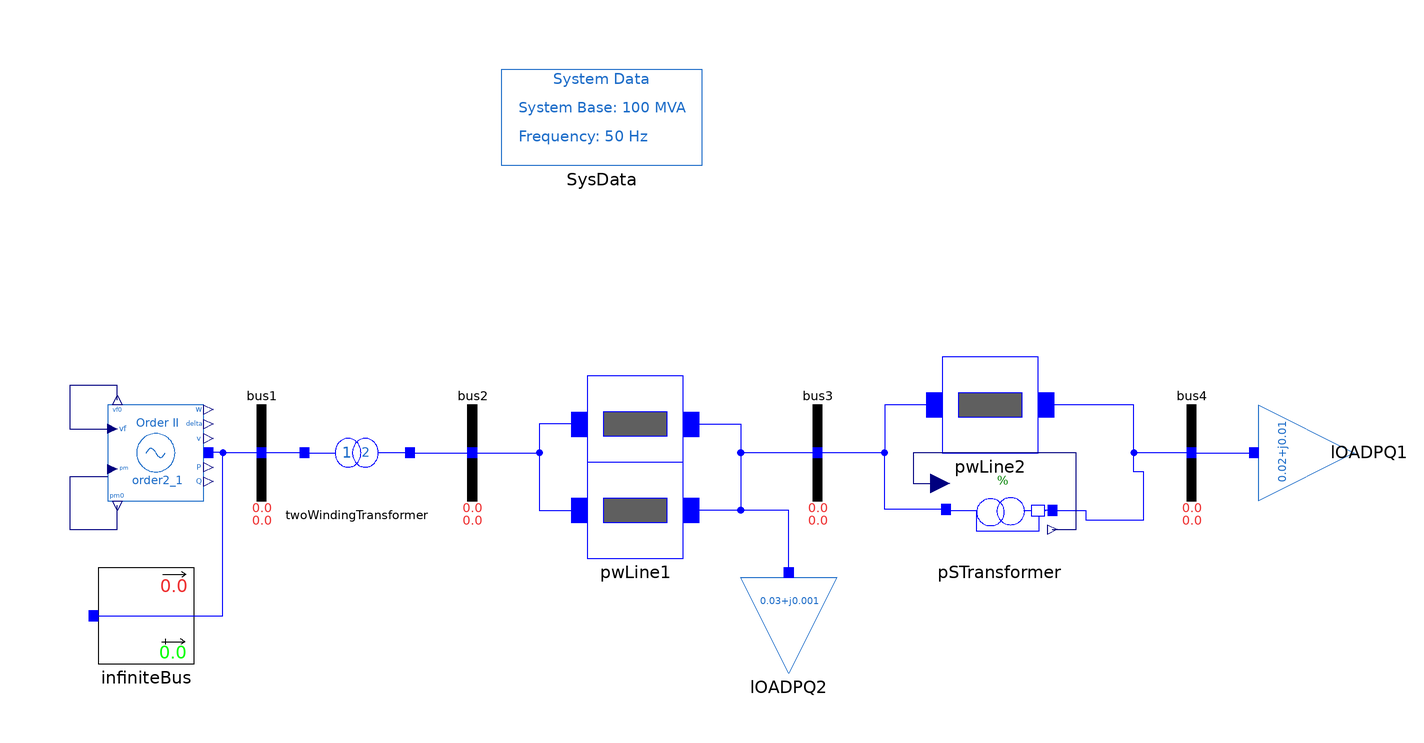

The component connection diagram of the Modelica model below, drawn from its own Placement and Line annotations.

model TWTPST_smib_test
  extends Modelica.Icons.Example;
  iPSL.Electrical.Machines.PSAT.Order2 order2_1(Sn = 100, D = 5, V_0 = 1, angle_0 = 0, Vn = 13800, V_b = 13800, P_0 = 0.050249405357958, Q_0 = 0.010496891745129, ra = 0.001, xd1 = 0.302, M = 10) annotation(
    Placement(transformation(extent = {{-122, -10}, {-102, 10}})));
  iPSL.Electrical.Loads.PSAT.LOADPQ lOADPQ2(Q_0 = 0.001, P_0 = 0.03) annotation(
    Placement(visible = true, transformation(extent = {{10, -46}, {30, -26}}, rotation = 0)));
  iPSL.Electrical.Branches.PSAT.TwoWindingTransformer twoWindingTransformer(Vn = 13800, x = 0.1, r = 0.01, V_b = 13800, kT = 13.8 / 20) annotation(
    Placement(transformation(extent = {{-80, -10}, {-60, 10}})));
  iPSL.Electrical.Buses.InfiniteBus infiniteBus(V_0 = 1, angle_0 = 0) annotation(
    Placement(transformation(extent = {{-124, -44}, {-104, -24}})));
  iPSL.Electrical.Branches.PwLine pwLine(R = 0.01, X = 0.1, G = 0, B = 0.001 / 2) annotation(
    Placement(transformation(extent = {{-22, -4}, {-2, 16}})));
  iPSL.Electrical.Branches.PwLine pwLine1(R = 0.01, X = 0.1, G = 0, B = 0.001) annotation(
    Placement(transformation(extent = {{-22, -22}, {-2, -2}})));
  iPSL.Electrical.Branches.PwLine pwLine2(R = 0.01, X = 0.1, G = 0, B = 0.001 / 2) annotation(
    Placement(transformation(extent = {{52, 0}, {72, 20}})));
  iPSL.Electrical.Branches.PSAT.PhaseShiftingTransformer.PSTransformer pSTransformer annotation(
    Placement(transformation(extent = {{54, -22}, {74, -2}})));
  iPSL.Electrical.Loads.PSAT.LOADPQ_variation lOADPQ1(P_0 = 0.02, Q_0 = 0.01, dP1 = 0.01, dP2 = -0.01, dQ1 = 0.005, dQ2 = -0.005, t_end_1 = 7, t_end_2 = 9, t_start_1 = 5, t_start_2 = 7) annotation(
    Placement(visible = true, transformation(origin = {128, 0},extent = {{-10, -10}, {10, 10}}, rotation = 90)));
  iPSL.Electrical.Buses.Bus bus1 annotation(
    Placement(transformation(extent = {{-100, -10}, {-80, 10}})));
  iPSL.Electrical.Buses.Bus bus2 annotation(
    Placement(transformation(extent = {{-56, -10}, {-36, 10}})));
  iPSL.Electrical.Buses.Bus bus3 annotation(
    Placement(transformation(extent = {{16, -10}, {36, 10}})));
  iPSL.Electrical.Buses.Bus bus4 annotation(
    Placement(transformation(extent = {{94, -10}, {114, 10}})));
  inner iPSL.Electrical.SystemBase SysData annotation(
    Placement(transformation(extent = {{-40, 60}, {2, 80}})));
equation
  connect(bus4.p, lOADPQ1.p) annotation(
    Line(points = {{104, 0}, {117, 0}}, color = {0, 0, 255}));
  connect(lOADPQ2.p, pwLine1.n) annotation(
    Line(points = {{20, -25}, {20, -12}, {-0.333333, -12}}, color = {0, 0, 255}));
  connect(pwLine.n, pwLine1.n) annotation(
    Line(points = {{-0.333333, 6}, {10, 6}, {10, -12}, {-0.333333, -12}}, color = {0, 0, 255}, smooth = Smooth.None));
  connect(pwLine.p, pwLine1.p) annotation(
    Line(points = {{-23.6667, 6}, {-32, 6}, {-32, -12}, {-23.6667, -12}}, color = {0, 0, 255}, smooth = Smooth.None));
  connect(infiniteBus.p, order2_1.p) annotation(
    Line(points = {{-125, -34}, {-98, -34}, {-98, 0.04964}, {-101, 0.04964}}, color = {0, 0, 255}, smooth = Smooth.None));
  connect(pSTransformer.n, pwLine2.n) annotation(
    Line(points = {{75, -12}, {82, -12}, {82, -14}, {94, -14}, {94, -4}, {92, -4}, {92, 10}, {73.6667, 10}}, color = {0, 0, 255}, smooth = Smooth.None));
  connect(bus4.p, pwLine2.n) annotation(
    Line(points = {{104, 0}, {92, 0}, {92, 10}, {73.6667, 10}}, color = {0, 0, 255}, smooth = Smooth.None));
  connect(pwLine2.p, bus3.p) annotation(
    Line(points = {{50.3333, 10}, {40, 10}, {40, 0}, {26, 0}}, color = {0, 0, 255}, smooth = Smooth.None));
  connect(pSTransformer.p, bus3.p) annotation(
    Line(points = {{52.8, -11.8}, {40, -11.8}, {40, 0}, {26, 0}}, color = {0, 0, 255}, smooth = Smooth.None));
  connect(bus3.p, pwLine1.n) annotation(
    Line(points = {{26, 0}, {10, 0}, {10, -12}, {-0.333333, -12}}, color = {0, 0, 255}, smooth = Smooth.None));
  connect(twoWindingTransformer.n, bus2.p) annotation(
    Line(points = {{-59, 0}, {-46, 0}}, color = {0, 0, 255}, smooth = Smooth.None));
  connect(twoWindingTransformer.p, bus1.p) annotation(
    Line(points = {{-81, 0}, {-90, 0}}, color = {0, 0, 255}, smooth = Smooth.None));
  connect(bus1.p, order2_1.p) annotation(
    Line(points = {{-90, 0}, {-98, 0}, {-98, 0.04964}, {-101, 0.04964}}, color = {0, 0, 255}, smooth = Smooth.None));
  connect(bus2.p, pwLine1.p) annotation(
    Line(points = {{-46, 0}, {-32, 0}, {-32, -12}, {-23.6667, -12}}, color = {0, 0, 255}, smooth = Smooth.None));
  connect(pSTransformer.pk, pSTransformer.u) annotation(
    Line(points = {{75, -16}, {80, -16}, {80, 0}, {46, 0}, {46, -6.4}, {51.6, -6.4}}, color = {0, 0, 127}, smooth = Smooth.None));
  connect(order2_1.vf0, order2_1.vf) annotation(
    Line(points = {{-120, 11}, {-120, 14}, {-130, 14}, {-130, 5}, {-122, 5}}, color = {0, 0, 127}));
  connect(order2_1.pm, order2_1.pm0) annotation(
    Line(points = {{-122, -5}, {-130, -5}, {-130, -16}, {-120, -16}, {-120, -11}}, color = {0, 0, 127}));
  annotation(
    Diagram(coordinateSystem(preserveAspectRatio = false, extent = {{-140, -100}, {140, 100}})),
    Documentation(revisions = "<html>
<!--DISCLAIMER-->
<p>Copyright 2015-2016 RTE (France), SmarTS Lab (Sweden), AIA (Spain) and DTU (Denmark)</p>
<ul>
<li>RTE: <a href=\"http://www.rte-france.com\">http://www.rte-france.com</a></li>
<li>SmarTS Lab, research group at KTH: <a href=\"https://www.kth.se/en\">https://www.kth.se/en</a></li>
<li>AIA: <a href=\"http://www.aia.es/en/energy\"> http://www.aia.es/en/energy</a></li>
<li>DTU: <a href=\"http://www.dtu.dk/english\"> http://www.dtu.dk/english</a></li>
</ul>
<p>The authors can be contacted by email: <a href=\"mailto:info@itesla-ipsl.org\">info@itesla-ipsl.org</a></p>

<p>This Source Code Form is subject to the terms of the Mozilla Public License, v. 2.0. </p>
<p>If a copy of the MPL was not distributed with this file, You can obtain one at <a href=\"http://mozilla.org/MPL/2.0/\"> http://mozilla.org/MPL/2.0</a>.</p>
</html>"),
    Icon(coordinateSystem(extent = {{-100, -100}, {100, 100}})));
end TWTPST_smib_test;